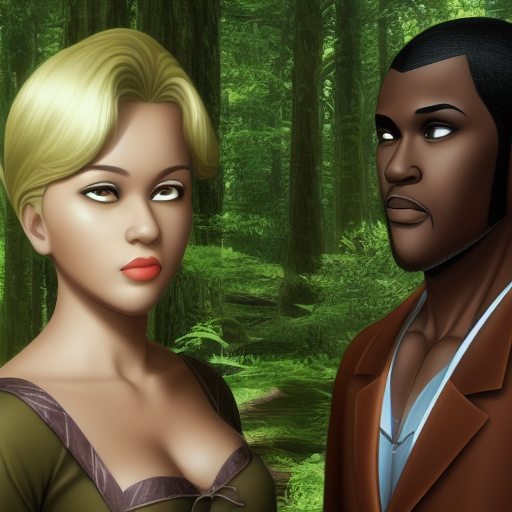
Generation parameters embedded in this image by AUTOMATIC1111 Stable Diffusion web UI or a fork of it (Forge, ...) (PNG 'parameters' text chunk):
a man with no beard, black hair and a blonde woman in a forest<lora:AOT v140423 v1_5 170 pics:1>, extremely detailed, accurate face
Negative prompt: blurry face, out of  focus
Steps: 20, Sampler: Euler a, CFG scale: 7, Seed: 2666214411, Size: 512x512, Model hash: 6ce0161689, Model: v1-5-pruned-emaonly